The GitHub repository diogoazevedo04/ERCP_Image_Classifier contains a labelled image folder "processed_dataset" with 4 categories: biliary leaks, lithiasis, normal, stricture. Examples follow, each with its label.

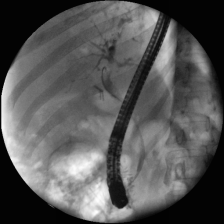
Label: stricture

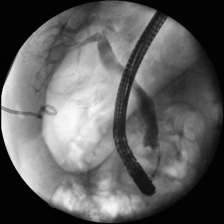
Label: normal

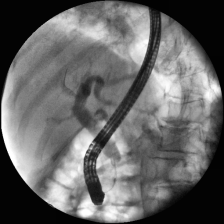
Label: stricture

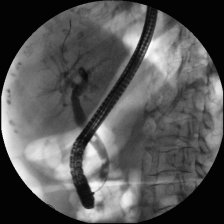
Label: lithiasis

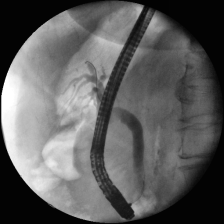
Label: normal

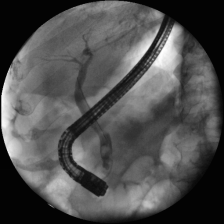
Label: lithiasis
